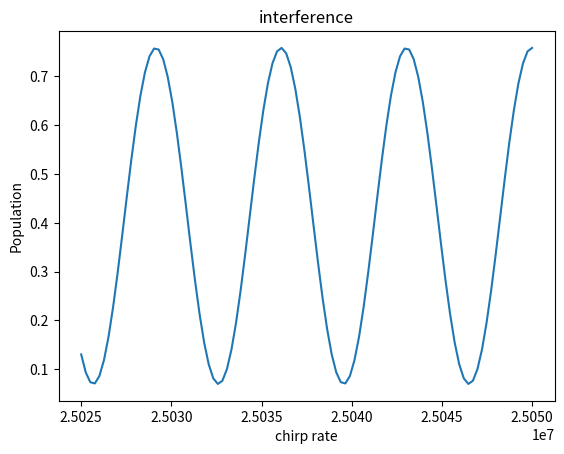

The matplotlib source for this figure:
import numpy as np 
import matplotlib.pyplot as plt
from scipy.integrate import solve_ivp


def f_vz(vz, v0z, T_K):      # Функция распределения Максвелла для v_z
    prefactor = np.sqrt(mRb / (2 * np.pi * kb * T_K))
    exponent = - (mRb * (vz-v0z)**2) / (2 * kb * T_K)
    return prefactor * np.exp(exponent)


# def dw1(t0, a, vz):

#     return dw0 + 2*np.pi*a*t0 - keff*vz

# def RiM1f(t, c, a, t0, z_1, z_2, vz_1, vz_2, ph_1, ph_2): # Rabi impulse Matrix 1 first # индекс_i отвечает за состояние

#     M = np.zeros((2, 2), dtype=complex)

#     # M[0,1] = We*np.exp(1j*(dw1(t0, a, vz_1)*t-keff/2*z_1+ph_1))
#     # M[1,0] = We*np.exp(-1j*(dw1(t0, a, vz_2)*t+keff/2*z_2+ph_2))

#     phi_1 = dw0*t + np.pi*a*t*t - keff*vz_1*t - keff/2*z_1 + ph_1
#     phi_2 = dw0*t + np.pi*a*t*t - keff*vz_2*t + keff/2*z_2 + ph_2



#     M[0,1] = We * np.exp(1j * phi_1)
#     M[1,0] = We * np.exp(-1j * phi_2)

#     M *= -1j/2 # тут вопрос

#     return M@c

# def RiM1s(c0, a, t0, Dt, z_1, z_2, vz_1, vz_2, ph_1, ph_2):

#     # переводим комплексное состояние в вещественный вектор
#     y0 = np.concatenate([c0.real, c0.imag])

#     # определяем реальную систему уравнений
#     def fun_real(t, y):
#         c = y[:2] + 1j * y[2:]                # восстанавливаем комплекс
#         dc = RiM1f(t, c, a, t0, z_1, z_2, vz_1, vz_2, ph_1, ph_2)
#         return np.concatenate([dc.real, dc.imag])  # возвращаем real + imag

#     # решаем
#     sol = solve_ivp(fun_real, (t0, t0 + Dt), y0, t_eval=None,
#                     method='DOP853', rtol=1e-8, atol=1e-10)

#     # финальное комплексное состояние
#     c_end = sol.y[:2, -1] + 1j * sol.y[2:, -1]

#     return c_end

# def interference1(a, vz0):

#     c0 = np.array([1,0], dtype=complex)
#     c1 = RiM1s(c0, a, t0=0, Dt=ty, z_1=0, z_2=0, vz_1=vz0, vz_2=vz0+v_s, ph_1=0, ph_2=0)

#     z2I = (vz0 + v_s)*T + g*T**2/2
#     vz2I = vz0 + v_s + g*T

#     z2II = vz0*T + g*T**2/2
#     vz2II = vz0 + g*T

#     c2i = np.array([0, c1[1]], dtype=complex)
#     c2ii = np.array([c1[0], 0], dtype=complex)
#     c2i = RiM1s(c2i, a, t0=T, Dt=2*ty, z_1=z2I, z_2=z2I, vz_1=vz2II, vz_2=vz2I, ph_1=0, ph_2=0)
#     #c2i = c2i/np.sqrt(np.sum(np.abs(c2i)**2))*np.abs(c1[1])
#     c2ii = RiM1s(c2ii, a, t0=T, Dt=2*ty, z_1=z2II, z_2=z2II, vz_1=vz2II, vz_2=vz2I, ph_1=0, ph_2=0)
#     #c2ii = c2ii/np.sqrt(np.sum(np.abs(c2ii)**2))*np.abs(c1[0])

#     c2 = np.array([c2i[0], c2ii[1]], dtype=complex)

#     z3I = z2I + (vz2I-v_s)*T+g*T*T/2
#     vz3I = vz2I - v_s + g*T

#     z3II = z2II + (vz2II+v_s)*T+g*T**2/2
#     vz3II = vz2II + v_s + g*T

#     c3 = RiM1s(c2, a, t0=2*T, Dt=ty, z_1=z3I, z_2=z3II, vz_1=vz3I, vz_2=vz3II, ph_1=0, ph_2=0)
#     #c3 = c3/np.sqrt(np.sum(np.abs(c3)**2))*np.sqrt(np.sum(np.abs(c2)**2))
    
#     P3 = np.abs(c3)**2
#     # cf = np.array([c3[0], c3[1], c2i[1], c2ii[0]], dtype=complex)
#     # nr = np.abs(cf)**2
#     # nr = np.sum(nr)
#     # P3 = P3/nr

#     return P3

# def chirp1(a1, a2, na):
#     vz0 = 0
#     P1 = []
#     P2 = []
#     a_range = np.linspace(a1, a2, na)
#     for a in a_range:
#         Pa = interference1(a, vz0)
#         P1.append(Pa[0])
#         P2.append(Pa[1])

#     P1 = np.array(P1)
#     P2 = np.array(P2)

#     plt.plot(a_range, P2)
#     plt.title("interference")
#     plt.xlabel("chirp rate")
#     plt.ylabel("Population")
#     print(np.max(P2)- np.min(P2), "swing")
#     print((np.max(P2)- np.min(P2))/(np.max(P2) + np.min(P2)), "contrast")

#     plt.show()

#     return 1

# def dw(t, a): # отстройка в СО атома без учёта его скорости

#     return dw0 + 2*np.pi*a*t

# def fR(r, dw, f, t0): # laser phase
#     return -keff*r+(w0+dw)*t0+f # тут Dt? не t0

# def RiM(t0, r, vz, f, Dt, a): # Rabi impulse Matrix (r(t0))

#     dw1 = dw(t0, a) 
#     dw2 = dw1 - keff*vz # отстройка в СО атома c учётом его скорости
#     WR = np.sqrt(We**2+(dw2-dwAC)**2)

#     M = np.zeros((2, 2), dtype=complex)

#     M[0,0] = np.cos(WR*Dt/2)-1j*(dw2-dwAC)/WR*np.sin(WR*Dt/2)
#     M[0,1] = -1j*We/WR*np.sin(WR*Dt/2)*np.exp(-1j*(dw2*t0+fR(r, dw1, f, t0)))
#     M[1,0] = -1j*We/WR*np.sin(WR*Dt/2)*np.exp(1j*(dw2*t0+fR(r, dw1, f, t0)))
#     M[1,1] = np.cos(WR*Dt/2)+1j*(dw2-dwAC)/WR*np.sin(WR*Dt/2)

#     M = M * np.exp(-1j*(WgAC+WeAC-dw2)*Dt/2)

#     return M

# def interference(a, vz0):
    
#     c0 = np.array([1,0])
#     M1 = RiM(0, 0, vz0, 0, ty, a)
#     c1 = M1@c0

#     z2I = (vz0 + keff*h_/mRb)*T + g*T**2/2
#     vz2I = vz0 + keff*h_/mRb + g*T

#     z2II = vz0*T + g*T**2/2
#     vz2II = vz0 + g*T

#     M2I = RiM(T, z2I,  vz2I, 0, 2*ty, a)
#     c2I = M2I@np.array([0,c1[1]])


#     M2II = RiM(T, z2II, vz2II, 0, 2*ty, a)
#     c2II = M2II@np.array([c1[0],0])

#     c2 = c2I + c2II

#     z3I = z2I + (vz2I-keff*h_/mRb)*T+g*T*T/2
#     vz3I = vz2I - keff*h_/mRb + g*T

#     z3II = z2II + (vz2II+keff*h_/mRb)*T+g*T**2/2
#     vz3II = vz2I + keff*h_/mRb + g*T

#     M3I = RiM(2*T, z3I, vz3I, 0, ty, a)
#     c3I = M3I@np.array([c2[0],0])

#     M3II = RiM(2*T, z3II, vz3II, 0, ty, a)
#     c3II = M3II@np.array([0,c2[1]])

#     c3 = c3I + c3II
#     P3 = np.abs(c3)**2
#     #P3 = P3/np.sum(P3)

#     return P3

# def tempdist(a):

#     vz_d = np.linspace(-Dv+v0z, +Dv+v0z, 100) # скоростной диапазон
#     Pvz = []
#     for vz in vz_d:
#         Pvz.append(interference1(a, vz))

#     return 1

# def chirp(a1, a2, na):
#     vz0 = 0
#     P1 = []
#     P2 = []
#     a_range = np.linspace(a1, a2, na)
#     for a in a_range:
#         Pa = interference(a, vz0)
#         P1.append(Pa[0])
#         P2.append(Pa[1])

#     P1 = np.array(P1)
#     P2 = np.array(P2)

#     plt.plot(a_range, P2)
#     plt.title("interference")
#     plt.xlabel("chirp rate")
#     plt.ylabel("Population")
#     print(np.max(P2)- np.min(P2), "swing")
#     print((np.max(P2)- np.min(P2))/(np.max(P2) + np.min(P2)), "contrast")

#     plt.show()

#     return 1

def dw2(t0, a, vz):
    vz = vz+v_s
    return dw0 + 2*np.pi*a*t0 - keff*vz

# def fR2(t0, z, vz, a, ph, vz0): # хороший вариант
#     return  -keff*z + (2*w0 + dw2(0, 1, vz0) + dw2(t0, a, vz))*t0/2 + ph

def fR2(t0, z, vz, a, ph, vz0): # хороший вариант
    return  -keff*z + (2*w0 + dw2(0, 1, vz0) + dw2(t0, a, vz))*t0/2 + ph 

def RiM2(t0, r, vz, Dt, a, ph, vz0):

    dtn = Wg**2/D - We**2/D - dw2(t0, a, vz)
    WR = np.sqrt(W0**2 + dtn**2)

    laser_phase = fR2(t0, r, vz, a, ph, vz0)

    # динамические фазы
    ph_p  = np.exp(1j * (Wg**2/D + We**2/D + dw2(t0, a, vz)) * Dt/2)
    ph_m = np.exp(1j * (Wg**2/D + We**2/D - dw2(t0, a, vz)) * Dt/2)

    M = np.zeros((2, 2), dtype=complex)

    # ВАЖНО: фазовый множитель умножает всю амплитуду, везде стоят скобки!
    M[0,0] = (np.cos(WR*Dt/2) + 1j*dtn/WR*np.sin(WR*Dt/2)) * ph_p
    M[0,1] = (1j * W0/WR * np.sin(WR*Dt/2)
              * np.exp(1j * laser_phase)
              * ph_p)

    M[1,0] = (1j * W0/WR * np.sin(WR*Dt/2)
              * np.exp(-1j * laser_phase)
              * ph_m)

    M[1,1] = (np.cos(WR*Dt/2) - 1j*dtn/WR*np.sin(WR*Dt/2)) * ph_m

    return M

def interference2(a, vz0):

    c0 = np.array([1,0], dtype=complex)
    c1 = RiM2(0, 0, vz0, ty, a, 0, vz0)@c0

    z2I = (vz0 + 2*v_s)*T + g*T**2/2
    vz2I = vz0 + 2*v_s + g*T

    z2II = vz0*T + g*T**2/2
    vz2II = vz0 + g*T

    c1i = np.array([0, c1[1]], dtype=complex)
    c1ii = np.array([c1[0], 0], dtype=complex)

    c2i = RiM2(T, z2I, vz2II, 2*ty, a, 0, vz0)@c1i
    
    c2ii = RiM2(T, z2II, vz2II, 2*ty, a, 0, vz0)@c1ii


    c2 = np.array([c2i[0], c2ii[1]], dtype=complex)

    z3I = z2I + (vz2I-2*v_s)*T+g*T*T/2
    vz3I = vz2I - 2*v_s + g*T

    z3II = z2II + (vz2II + 2*v_s)*T+g*T**2/2
    vz3II = vz2II + 2*v_s + g*T

    c3 = RiM2(2*T, z3II, vz3I, ty, a, 0, vz0)@c2 # переход для разных путей считается одновременно
    #c3i = RiM2(2*T, z3I, vz3I, ty, a, 0, vz0)@np.array([c2i[0], 0], dtype=complex)

    #c3ii = RiM2(2*T, z3II, vz3I, ty, a, 0, vz0)@np.array([0, c2ii[1]], dtype=complex)

    #c3 = c3i + c3ii

    P3 = np.abs(c3)**2


    return P3

def chirp2(vz0):
    P1 = []
    P2 = []
    for a in a_range:
        Pa = interference2(a, vz0)
        P1.append(Pa[0])
        P2.append(Pa[1])

    P1 = np.array(P1)
    P2 = np.array(P2)

    # plt.plot(a_range, P2)
    # plt.title("interference")
    # plt.xlabel("chirp rate")
    # plt.ylabel("Population")
    # print(np.max(P2)- np.min(P2), "swing")
    # print((np.max(P2)- np.min(P2))/(np.max(P2) + np.min(P2)), "contrast")

    # plt.show()

    return np.array([P1, P2])

def T_Int():

    vz0_m = np.linspace(-6*v_spread, 6*v_spread, nT)
    dvz_s = 12*v_spread/(nT-1)
    Pa = np.zeros((2, na))
    for vz0 in vz0_m:
        Pa += chirp2(vz0)*f_vz(vz0, v0z, T_K)*dvz_s

    return Pa

def show_result():

    Pa = T_Int()
    P1 = Pa[0]
    P2 = Pa[1]
    plt.plot(a_range, P2)
    plt.title("interference")
    plt.xlabel("chirp rate")
    plt.ylabel("Population")
    print(np.max(P2)- np.min(P2), "swing")
    print((np.max(P2)- np.min(P2))/(np.max(P2) + np.min(P2)), "contrast")

    plt.show()

    return 1


# constants
c = 3e8
mRb = 1.46e-25
h_ = 1.054571817e-34
kb = 1.38e-23
Y = 2*np.pi*6.06e6
lam = 780e-9
keff = 2*2*np.pi/lam
w0 = 6.8*1e9*2*np.pi # частота сверхтонкого перехода
v_s = keff*h_/mRb/2 # переданная фотонами половина скорость

# experimental parameters
ty = 2e-6 # pi/2 impulse duration
a1 = 25.025e6 # start chirp
a2 = 25.05e6 # # end chirp
na = 100# chirp points
a_range = np.linspace(a1, a2, na)
nT = 300
Dw = 1/ty # Raman pi/2 pulse width
Dv = Dw*c/(keff*c) # cutted speed width
W0 = np.pi/2/ty # Rabi freq 78539
T = 12e-3 # between impulse
dw0 = 0. # start laser detuning
v0z = -v_s # начальное смещение по вертикальной скорости
n = 1000 # количество рассчётных точек
dwAC, Wg, We = 0., 5e6*0, 3.5e6*0 # dynamic start AC shifts
g = 9.81459
D = 1e9
T_K = 5.5e-6
v_spread = 2*np.sqrt(3*kb*T_K/mRb)

print(keff*h_/mRb*keff/W0/2)
#print(keff*g/2/np.pi, "a0")
print(keff*g/2/np.pi*1e-6)
print(np.sqrt(3*kb*T_K/mRb)*1e3)

#chirp2(-v_s)
show_result()
